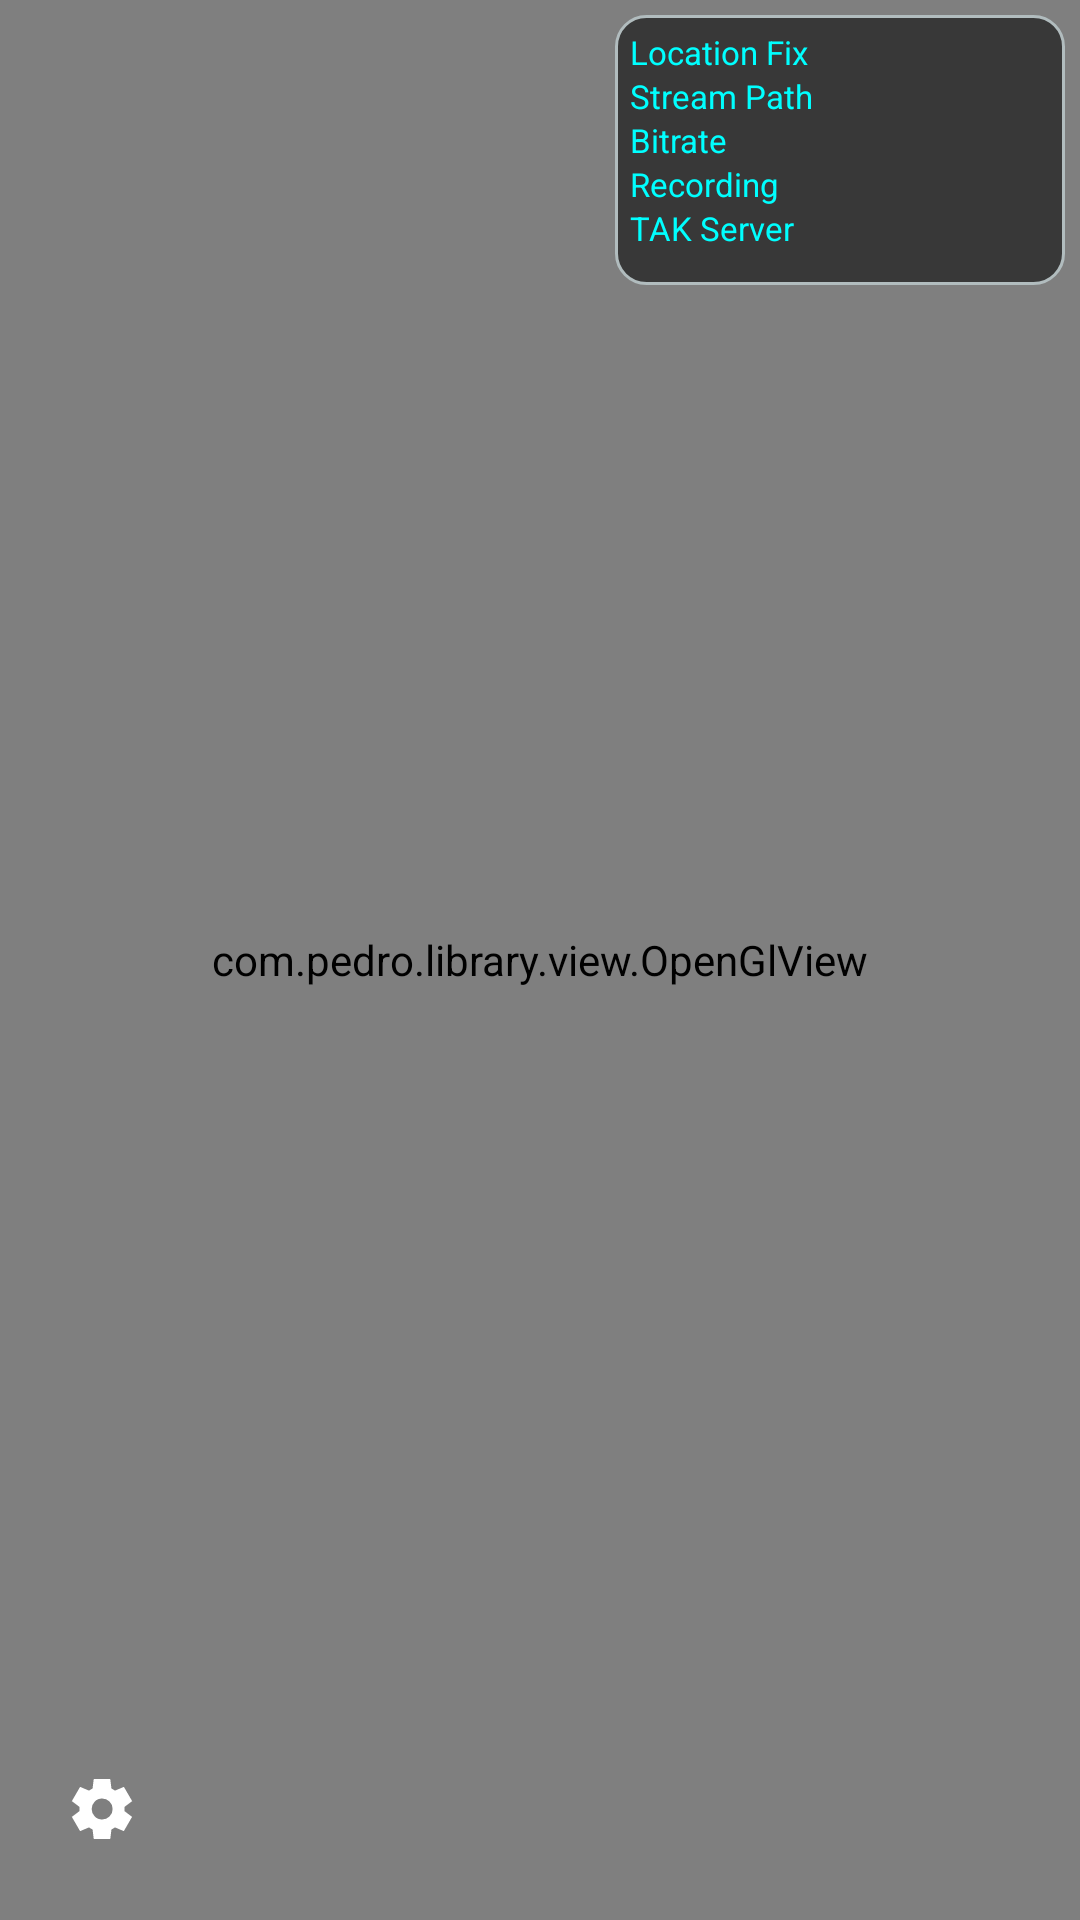

Produce the Android XML layout that renders to this screen, including the resource entries it uses.
<!-- AndroidManifest.xml: application theme OpenTAKICU -->
<!-- res/layout/usb_camera_fragment.xml -->
<?xml version="1.0" encoding="utf-8"?>
<androidx.constraintlayout.widget.ConstraintLayout xmlns:android="http://schemas.android.com/apk/res/android"
    xmlns:tools="http://schemas.android.com/tools"
    xmlns:app="http://schemas.android.com/apk/res-auto"
    android:layout_width="match_parent"
    android:layout_height="match_parent"
    tools:openDrawer="start"
    android:id="@+id/usb_camera_fragment">

    <View
        android:id="@+id/white_color_overlay"
        android:layout_width="match_parent"
        android:layout_height="match_parent"
        android:background="#FFFFFF"
        android:visibility="invisible"
        android:elevation="8dp" />

    <com.pedro.library.view.OpenGlView
        android:id="@+id/usb_openGlView"
        android:layout_width="match_parent"
        android:layout_height="match_parent"
        app:aspectRatioMode="adjust"
        app:isFlipHorizontal="false"
        app:isFlipVertical="false"
        tools:layout_editor_absoluteX="96dp"
        tools:layout_editor_absoluteY="85dp" />

    <com.google.android.material.floatingactionbutton.FloatingActionButton
        android:id="@+id/usb_b_start_stop"
        app:tint="#FF0000"
        android:layout_width="wrap_content"
        android:layout_height="wrap_content"
        android:clickable="true"
        android:focusable="true"
        app:backgroundTint="#00000000"
        android:elevation="0dp"
        app:elevation="0dp"
        app:layout_constraintBottom_toBottomOf="parent"
        app:layout_constraintEnd_toEndOf="@+id/usb_openGlView"
        app:useCompatPadding="true"
        app:srcCompat="@drawable/ic_record" />

    <com.google.android.material.floatingactionbutton.FloatingActionButton
        android:id="@+id/usb_settingsButton"
        android:layout_width="wrap_content"
        android:layout_height="wrap_content"
        app:useCompatPadding="true"
        android:clickable="true"
        android:focusable="true"
        app:tint="@android:color/white"
        app:backgroundTint="#00000000"
        android:elevation="0dp"
        app:elevation="0dp"
        app:layout_constraintBottom_toBottomOf="parent"
        app:layout_constraintStart_toStartOf="@+id/usb_openGlView"
        app:srcCompat="@drawable/settings" />

    <com.google.android.material.floatingactionbutton.FloatingActionButton
        android:id="@+id/usb_pictureButton"
        android:layout_width="wrap_content"
        android:layout_height="wrap_content"
        app:useCompatPadding="true"
        android:clickable="true"
        android:focusable="true"
        app:tint="@android:color/white"
        app:backgroundTint="#00000000"
        android:elevation="0dp"
        app:elevation="0dp"
        app:layout_constraintBottom_toBottomOf="parent"
        app:layout_constraintLeft_toRightOf="@+id/usb_settingsButton"
        app:layout_constraintRight_toLeftOf="@+id/usb_b_start_stop"
        app:srcCompat="@drawable/camera" />

    <androidx.constraintlayout.widget.ConstraintLayout
        android:id="@+id/usb_infoOverlay"
        android:layout_width="150dp"
        android:layout_height="90dp"
        android:layout_marginEnd="5dp"
        android:layout_marginTop="5dp"
        android:background="@drawable/bg_rounded_corners"
        app:layout_constraintEnd_toEndOf="parent"
        app:layout_constraintTop_toTopOf="parent">

        <androidx.constraintlayout.widget.ConstraintLayout
            android:layout_width="wrap_content"
            android:layout_height="match_parent"
            android:id="@+id/usb_labels"
            app:layout_constraintStart_toStartOf="parent"
            app:layout_constraintTop_toTopOf="parent">
            <TextView
                android:id="@+id/usb_location_fix"
                android:layout_width="wrap_content"
                android:layout_height="wrap_content"
                android:text="@string/location_fix"
                android:textColor="#00FFFF"
                android:textSize="11sp"
                app:layout_constraintStart_toStartOf="parent"
                app:layout_constraintTop_toTopOf="parent" />
            <TextView
                android:id="@+id/usb_stream_path"
                android:layout_width="wrap_content"
                android:layout_height="wrap_content"
                android:text="@string/stream_path"
                android:textColor="#FF00FFFF"
                android:textSize="11sp"
                app:layout_constraintStart_toStartOf="parent"
                app:layout_constraintTop_toBottomOf="@id/usb_location_fix" />
            <TextView
                android:id="@+id/usb_bitrate"
                android:layout_width="wrap_content"
                android:layout_height="wrap_content"
                android:text="@string/bitrate"
                android:textColor="#FF00FFFF"
                android:textSize="11sp"
                app:layout_constraintStart_toStartOf="parent"
                app:layout_constraintTop_toBottomOf="@id/usb_stream_path" />
            <TextView
                android:id="@+id/usb_recording"
                android:layout_width="wrap_content"
                android:layout_height="wrap_content"
                android:text="@string/recording"
                android:textColor="#FF00FFFF"
                android:textSize="11sp"
                app:layout_constraintStart_toStartOf="parent"
                app:layout_constraintTop_toBottomOf="@id/usb_bitrate" />
            <TextView
                android:id="@+id/usb_atak_connection"
                android:layout_width="wrap_content"
                android:layout_height="wrap_content"
                android:text="@string/tak_server"
                android:textColor="#FF00FFFF"
                android:textSize="11sp"
                app:layout_constraintStart_toStartOf="parent"
                app:layout_constraintTop_toBottomOf="@id/usb_recording" />
        </androidx.constraintlayout.widget.ConstraintLayout>


        <androidx.constraintlayout.widget.ConstraintLayout
            android:layout_width="wrap_content"
            android:layout_height="match_parent"
            android:layout_marginStart="5dp"
            app:layout_constraintStart_toEndOf="@+id/usb_labels"
            app:layout_constraintTop_toTopOf="parent">
            <TextView
                android:id="@+id/usb_location_fix_status"
                android:layout_width="wrap_content"
                android:layout_height="wrap_content"
                app:layout_constraintStart_toStartOf="parent"
                app:layout_constraintTop_toTopOf="parent"
                android:textColor="#FF00FF00"
                android:textSize="11sp" />
            <TextView
                android:id="@+id/usb_stream_path_name"
                android:layout_width="wrap_content"
                android:layout_height="wrap_content"
                app:layout_constraintStart_toStartOf="parent"
                app:layout_constraintTop_toBottomOf="@id/usb_location_fix_status"
                android:textColor="#FF00FFFF"
                android:textSize="11sp" />
            <TextView
                android:id="@+id/usb_bitrate_value"
                android:layout_width="wrap_content"
                android:layout_height="wrap_content"
                app:layout_constraintStart_toStartOf="parent"
                app:layout_constraintTop_toBottomOf="@id/usb_stream_path_name"
                android:textColor="#FF00FFFF"
                android:textSize="11sp" />
            <TextView
                android:id="@+id/usb_recording_status"
                android:layout_width="wrap_content"
                android:layout_height="wrap_content"
                app:layout_constraintStart_toStartOf="parent"
                app:layout_constraintTop_toBottomOf="@id/usb_bitrate_value"
                android:textColor="#FFFF0000"
                android:textSize="11sp" />
            <TextView
                android:id="@+id/usb_atak_connection_status"
                android:layout_width="wrap_content"
                android:layout_height="wrap_content"
                app:layout_constraintStart_toStartOf="parent"
                app:layout_constraintTop_toBottomOf="@id/usb_recording_status"
                android:textColor="#FFFFFF00"
                android:textSize="11sp" />
        </androidx.constraintlayout.widget.ConstraintLayout>
    </androidx.constraintlayout.widget.ConstraintLayout>
</androidx.constraintlayout.widget.ConstraintLayout>
<!-- resources referenced by this layout -->
<resources>
  <!-- drawable bg_rounded_corners (drawable) -->
  <?xml version="1.0" encoding="UTF-8"?>
  <shape xmlns:android="http://schemas.android.com/apk/res/android">
      <solid android:color="#8F000000"/>
      <stroke android:width="1dp" android:color="#FFB1BCBE" />
      <corners android:radius="10dp"/>
      <padding android:left="5dp" android:top="5dp" android:right="5dp" android:bottom="5dp" />
  </shape>
  <!-- drawable settings (drawable) -->
  <vector xmlns:android="http://schemas.android.com/apk/res/android"
      android:width="24dp"
      android:height="24dp"
      android:viewportWidth="960"
      android:viewportHeight="960">
    <path
        android:fillColor="#FF000000"
        android:pathData="m370,880 l-16,-128q-13,-5 -24.5,-12T307,725l-119,50L78,585l103,-78q-1,-7 -1,-13.5v-27q0,-6.5 1,-13.5L78,375l110,-190 119,50q11,-8 23,-15t24,-12l16,-128h220l16,128q13,5 24.5,12t22.5,15l119,-50 110,190 -103,78q1,7 1,13.5v27q0,6.5 -2,13.5l103,78 -110,190 -118,-50q-11,8 -23,15t-24,12L590,880L370,880ZM482,620q58,0 99,-41t41,-99q0,-58 -41,-99t-99,-41q-59,0 -99.5,41T342,480q0,58 40.5,99t99.5,41Z"/>
  </vector>
  <string name="bitrate">Bitrate</string>
  <string name="location_fix">Location Fix</string>
  <string name="recording">Recording</string>
  <string name="stream_path">Stream Path</string>
  <string name="tak_server">TAK Server</string>
  <style name="OpenTAKICU" parent="Theme.Material3.Dark.NoActionBar">
          
          
          <item name="colorPrimary">@color/appColor</item>
          <item name="colorPrimaryDark">@android:color/black</item>
          <item name="colorAccent">@color/appColor</item>
          <item name="android:colorBackground">@color/black</item>
          
          
          
  
      </style>
  <color name="appColor">#FF37596D</color>
  <color name="black">#FF000000</color>
</resources>
